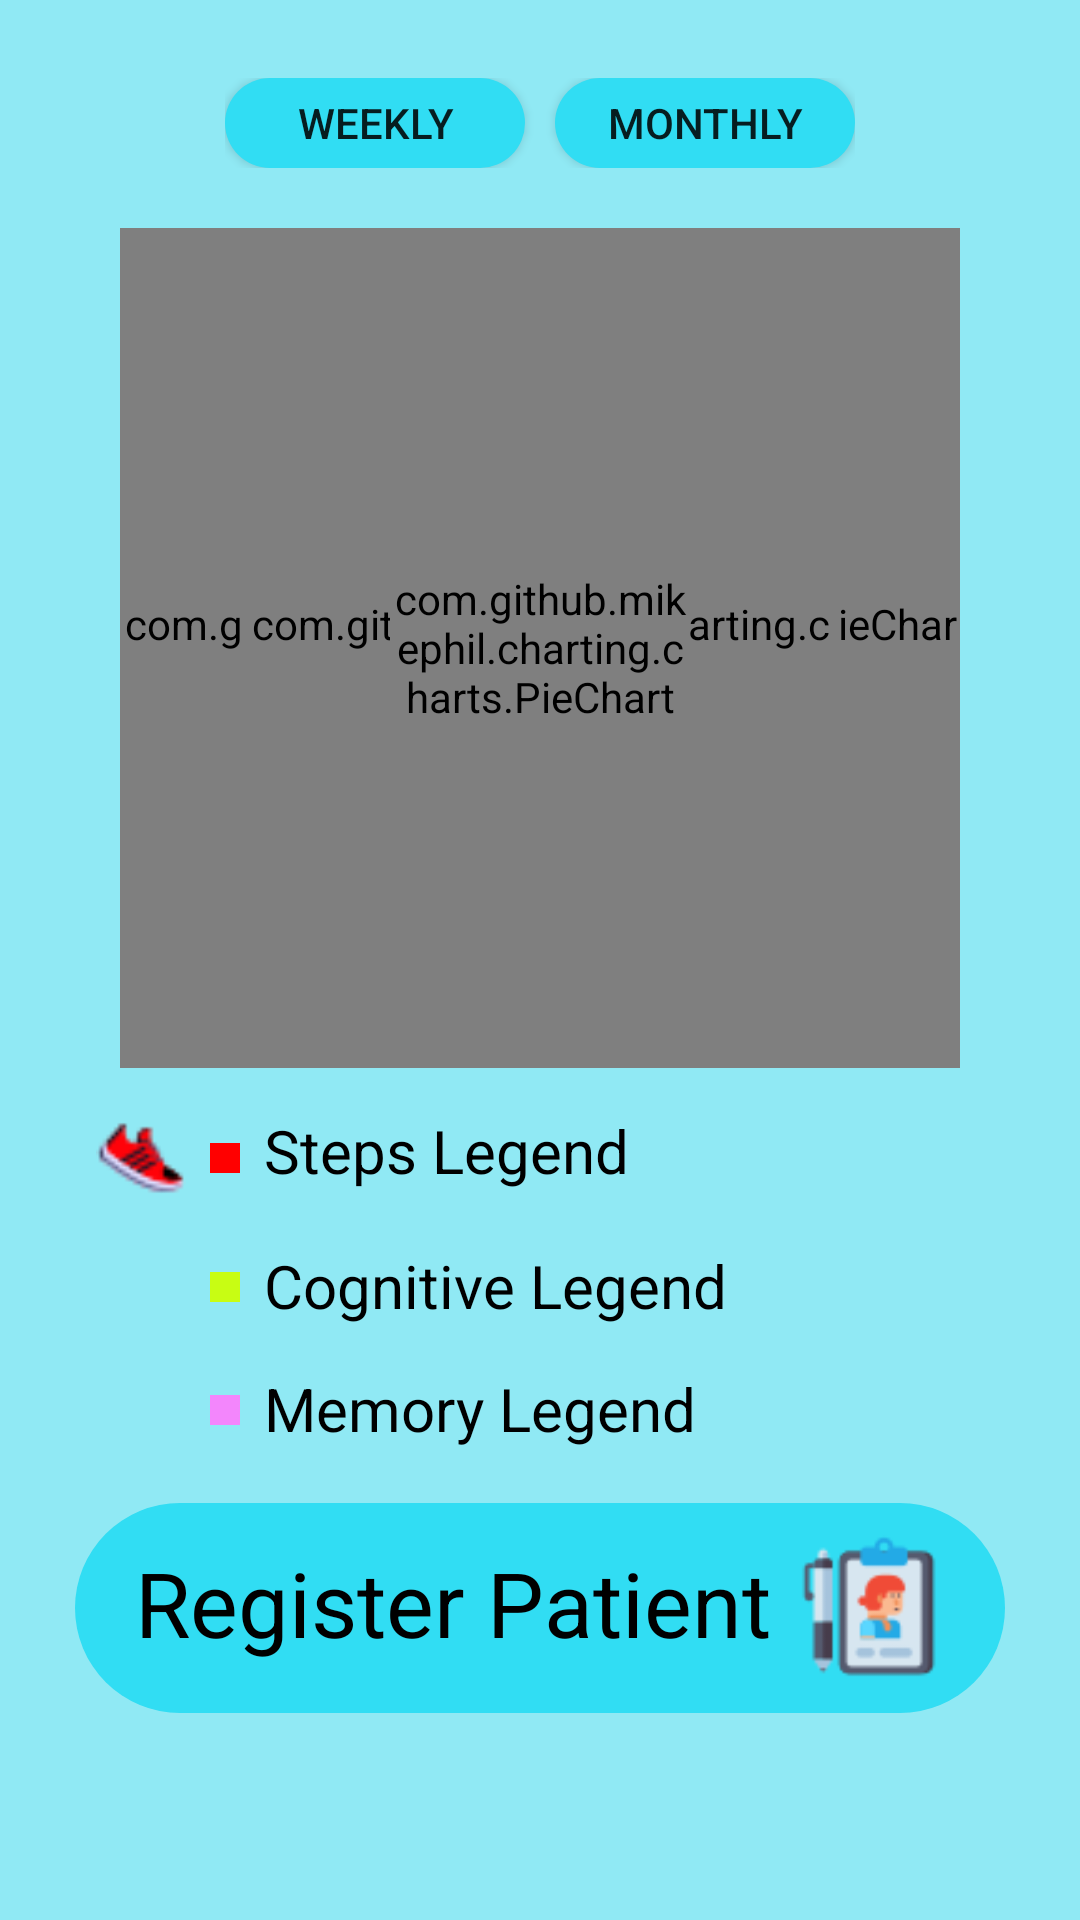

Write the Android layout XML for this screen, with the resource values it uses.
<!-- AndroidManifest.xml: application theme Theme.MemoryMinder -->
<!-- res/layout/fragment_dashb.xml -->
<androidx.constraintlayout.widget.ConstraintLayout
    xmlns:android="http://schemas.android.com/apk/res/android"
    xmlns:app="http://schemas.android.com/apk/res-auto"
    xmlns:tools="http://schemas.android.com/tools"
    android:layout_width="match_parent"
    android:layout_height="match_parent"
    android:fitsSystemWindows="true"
    tools:context=".ui.dashboard.DashboardFragment">

    <ScrollView
        android:layout_width="match_parent"
        android:layout_height="match_parent"
        android:background="@color/teal"
        android:paddingBottom="40dp"> 

        <LinearLayout
            android:layout_width="match_parent"
            android:layout_height="wrap_content"
            android:orientation="vertical"
            android:padding="16dp">

            <LinearLayout
                android:layout_width="wrap_content"
                android:layout_height="wrap_content"
                android:orientation="horizontal"
                android:layout_gravity="center"
                android:layout_marginTop="10dp">

                <Button
                    android:id="@+id/btnWeekly"
                    android:layout_width="100dp"
                    android:layout_height="30dp"
                    android:text="Weekly"
                    android:background="@drawable/dashbutton"
                    android:layout_marginEnd="10dp"/>

                <Button
                    android:id="@+id/btnMonthly"
                    android:layout_width="100dp"
                    android:layout_height="30dp"
                    android:background="@drawable/dashbutton"
                    android:text="Monthly" />

            </LinearLayout>
            

            <FrameLayout
                android:layout_width="match_parent"
                android:layout_height="wrap_content"
                android:layout_gravity="center"
                android:layout_marginTop="20dp">

                
                <com.github.mikephil.charting.charts.PieChart
                    android:id="@+id/outerChart"
                    android:layout_width="280dp"
                    android:layout_height="280dp"
                    android:layout_gravity="center" />

                
                <com.github.mikephil.charting.charts.PieChart
                    android:id="@+id/innerChart"
                    android:layout_width="200dp"
                    android:layout_height="200dp"
                    android:layout_gravity="center" />

                <com.github.mikephil.charting.charts.PieChart
                    android:id="@+id/innermostChart"
                    android:layout_width="100dp"
                    android:layout_height="100dp"
                    android:layout_gravity="center" />

            </FrameLayout>

            
            <LinearLayout
                android:layout_width="wrap_content"
                android:layout_height="wrap_content"
                android:orientation="horizontal"
                android:layout_marginTop="10dp"
                android:paddingStart="16dp"
                android:paddingEnd="16dp">

                <ImageView
                    android:layout_width="30dp"
                    android:layout_height="30dp"
                    android:layout_marginEnd="8dp"
                    android:layout_marginTop="5dp"
                    android:background="@drawable/step" />
                <ImageView
                    android:layout_width="10dp"
                    android:layout_height="10dp"
                    android:layout_marginEnd="8dp"
                    android:layout_marginTop="15dp"
                    android:background="@color/red" />

                <TextView
                    android:id="@+id/legendSteps"
                    android:layout_width="wrap_content"
                    android:layout_height="wrap_content"
                    android:textSize="20sp"
                    android:layout_marginTop="4dp"
                    android:textColor="@color/black"
                    android:text="Steps Legend" />
            </LinearLayout>
            <LinearLayout
                android:layout_width="wrap_content"
                android:layout_height="wrap_content"
                android:orientation="horizontal"
                android:layout_marginTop="10dp"
                android:paddingStart="16dp"
                android:paddingEnd="16dp">

                <ImageView
                    android:layout_width="30dp"
                    android:layout_height="30dp"
                    android:layout_marginEnd="8dp"
                    android:layout_marginTop="00dp"
                    android:background="@drawable/pastime" />

                <ImageView
                    android:layout_width="10dp"
                    android:layout_height="10dp"
                    android:layout_marginEnd="8dp"
                    android:layout_marginTop="13dp"
                    android:background="@color/YellowGreen" />

                <TextView
                    android:id="@+id/legendcognitive"
                    android:layout_width="wrap_content"
                    android:layout_height="wrap_content"
                    android:textSize="20sp"
                    android:layout_marginTop="4dp"
                    android:textColor="@color/black"
                    android:text="Cognitive Legend" />
            </LinearLayout>

            <LinearLayout
                android:layout_width="wrap_content"
                android:layout_height="wrap_content"
                android:orientation="horizontal"
                android:layout_marginTop="10dp"
                android:paddingStart="16dp"
                android:paddingEnd="16dp">

                <ImageView
                    android:layout_width="30dp"
                    android:layout_height="30dp"
                    android:layout_marginEnd="8dp"
                    android:layout_marginTop="00dp"
                    android:background="@drawable/match2" />
                <ImageView
                    android:layout_width="10dp"
                    android:layout_height="10dp"
                    android:layout_marginEnd="8dp"
                    android:layout_marginTop="13dp"
                    android:background="@color/PURPLE" />

                <TextView
                    android:id="@+id/legendMemoryGame"
                    android:layout_width="wrap_content"
                    android:layout_height="wrap_content"
                    android:textSize="20sp"
                    android:layout_marginTop="4dp"
                    android:textColor="@color/black"
                    android:text="Memory Legend" />
            </LinearLayout>

            
            <LinearLayout
                android:layout_width="match_parent"
                android:layout_height="wrap_content"
                android:orientation="vertical"
                android:gravity="center">

                
                <LinearLayout
                    android:layout_width="wrap_content"
                    android:layout_height="wrap_content"
                    android:orientation="horizontal"
                    android:layout_gravity="center"
                    android:layout_marginTop="10dp">

                    
                    <FrameLayout
                        android:layout_width="310dp"
                        android:layout_height="70dp"
                        android:layout_gravity="center"
                        android:background="@drawable/dashbutton"
                        android:layout_margin="8dp">

                        <ImageView
                            android:id="@+id/btnWalkBg"
                            android:layout_width="50dp"
                            android:layout_height="50dp"
                            android:layout_marginTop="10dp"
                            android:layout_marginStart="240dp"
                            android:src="@drawable/reggs" />

                        <Button
                            android:id="@+id/btnWalk"
                            android:layout_width="match_parent"
                            android:layout_height="match_parent"
                            android:background="@android:color/transparent"
                            android:layout_marginTop="10dp"
                            android:textColor="@color/black"
                            android:textSize="14sp" />

                        <TextView
                            android:layout_width="wrap_content"
                            android:layout_height="wrap_content"
                            android:textSize="30sp"
                            android:layout_marginTop="13dp"
                            android:textColor="@color/black"
                            android:layout_marginStart="20dp"
                            android:text="Register Patient" />

                    </FrameLayout>

                </LinearLayout>

            </LinearLayout>

        </LinearLayout>
    </ScrollView>

</androidx.constraintlayout.widget.ConstraintLayout>
<!-- resources referenced by this layout -->
<resources>
  <color name="PURPLE">#f386fc</color>
  <color name="YellowGreen">#C8FD13</color>
  <color name="black">#FF000000</color>
  <color name="red">#FFFF0000</color>"
  <color name="teal">#90E9F4</color>"
  <!-- drawable dashbutton (drawable) -->
  <shape xmlns:android="http://schemas.android.com/apk/res/android"
      android:shape="rectangle">
      <solid android:color="#31DDF3" />
      <corners android:radius="40dp" />
  </shape>
  <!-- drawable reggs: png bitmap (drawable, 2043 bytes) -->
  <!-- drawable step: png bitmap (drawable, 1071 bytes) -->
  <style name="Theme.MemoryMinder" parent="Base.Theme.MemoryMinder" />
  <style name="Base.Theme.MemoryMinder" parent="Theme.AppCompat.Light.NoActionBar">
          <item name="colorPrimary">#24D7ED</item>
          <item name="colorSecondary">#E8E8E8</item>
          <item name="colorTertiary">#98C4CA</item>
          
          
      </style>
</resources>
